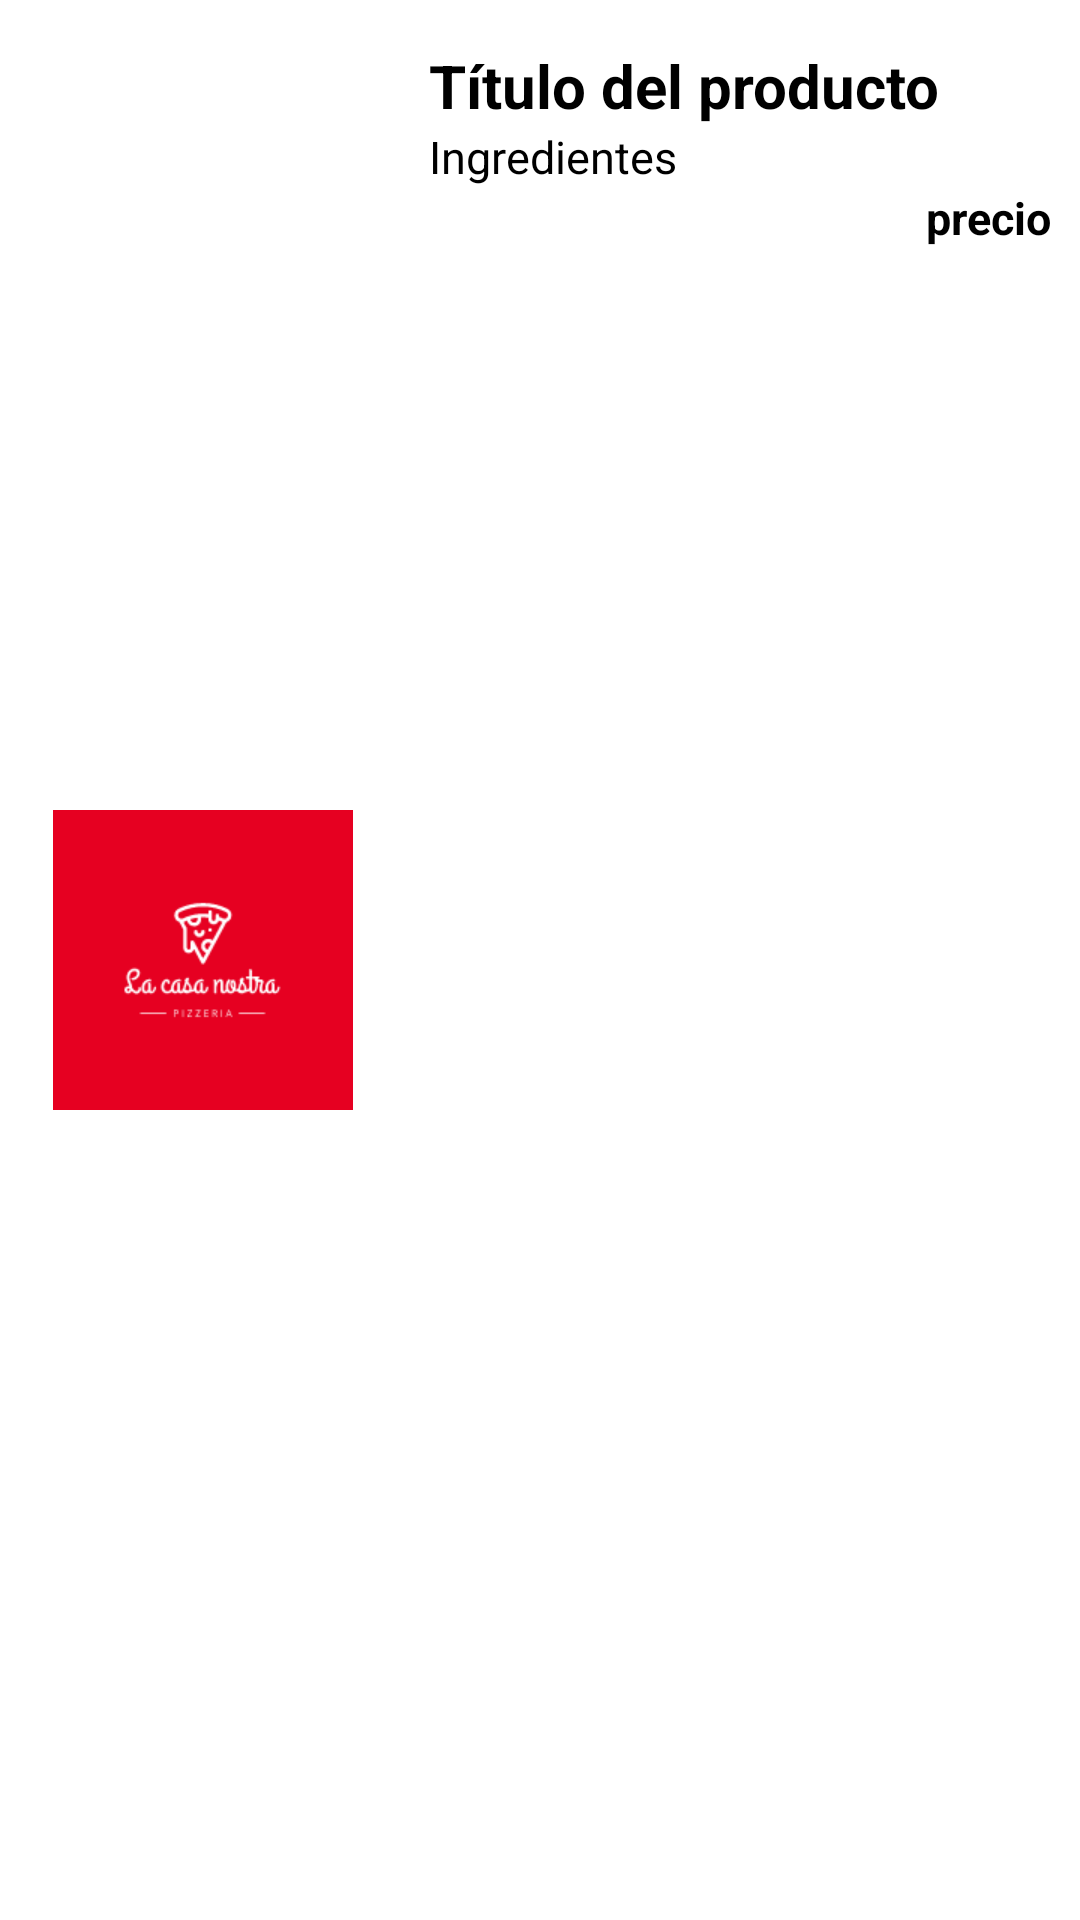

The Android layout XML behind this screen, and the referenced resources:
<!-- AndroidManifest.xml: application theme Theme.LaCasaNostraAPK -->
<!-- res/layout/listitem_tipo_producto.xml -->
<?xml version="1.0" encoding="utf-8"?>
<LinearLayout xmlns:android="http://schemas.android.com/apk/res/android"
    xmlns:app="http://schemas.android.com/apk/res-auto"
    xmlns:tools="http://schemas.android.com/tools"
    android:layout_width="match_parent"
    android:layout_height="wrap_content"
    android:orientation="horizontal">

    <ImageView
        android:id="@+id/imagen"
        android:layout_width="135dp"
        android:layout_height="100dp"
        android:layout_gravity="center_vertical"
        android:layout_marginEnd="8dp"
        android:src="@drawable/logo" />
    <LinearLayout
        android:layout_width="match_parent"
        android:layout_height="wrap_content"
        android:orientation="vertical">

        
        <TextView
            android:id="@+id/titulo"
            android:layout_width="match_parent"
            android:layout_height="wrap_content"
            android:textStyle="bold"
            android:textSize="20sp"
            android:layout_marginTop="15dp"
            android:text="Título del producto"/>

        
        <TextView
            android:id="@+id/ingredientes"
            android:layout_width="match_parent"
            android:layout_height="wrap_content"
            android:textSize="15sp"
            android:text="Ingredientes"/>

        
        <TextView
            android:id="@+id/precio"
            android:layout_width="match_parent"
            android:layout_height="wrap_content"
            android:gravity="end"
            android:text="precio"
            android:layout_marginEnd="10dp"
            android:textStyle="bold"
            android:textSize="15sp"/>
    </LinearLayout>
</LinearLayout>
<!-- resources referenced by this layout -->
<resources>
  <!-- drawable logo: png bitmap (drawable, 4025 bytes) -->
  <style name="Theme.LaCasaNostraAPK" parent="Theme.MaterialComponents.DayNight.NoActionBar">
          
          <item name="colorPrimary">@color/botones</item>
          <item name="colorPrimaryVariant">@color/purple_700</item>
          <item name="colorOnPrimary">@color/white</item>
          
          <item name="colorSecondary">@color/teal_200</item>
          <item name="colorSecondaryVariant">@color/teal_700</item>
          <item name="colorOnSecondary">@color/black</item>
          
          <item name="android:statusBarColor">?attr/colorPrimaryVariant</item>
          
          <item name="android:textColor">@color/black</item>
          <item name="editTextColor">@color/black</item>
      </style>
  <color name="botones">#2196F3</color>
  <color name="purple_700">#FF3700B3</color>
  <color name="white">#FFFFFFFF</color>
  <color name="teal_200">#FF03DAC5</color>
  <color name="teal_700">#FF018786</color>
  <color name="black">#FF000000</color>
</resources>
